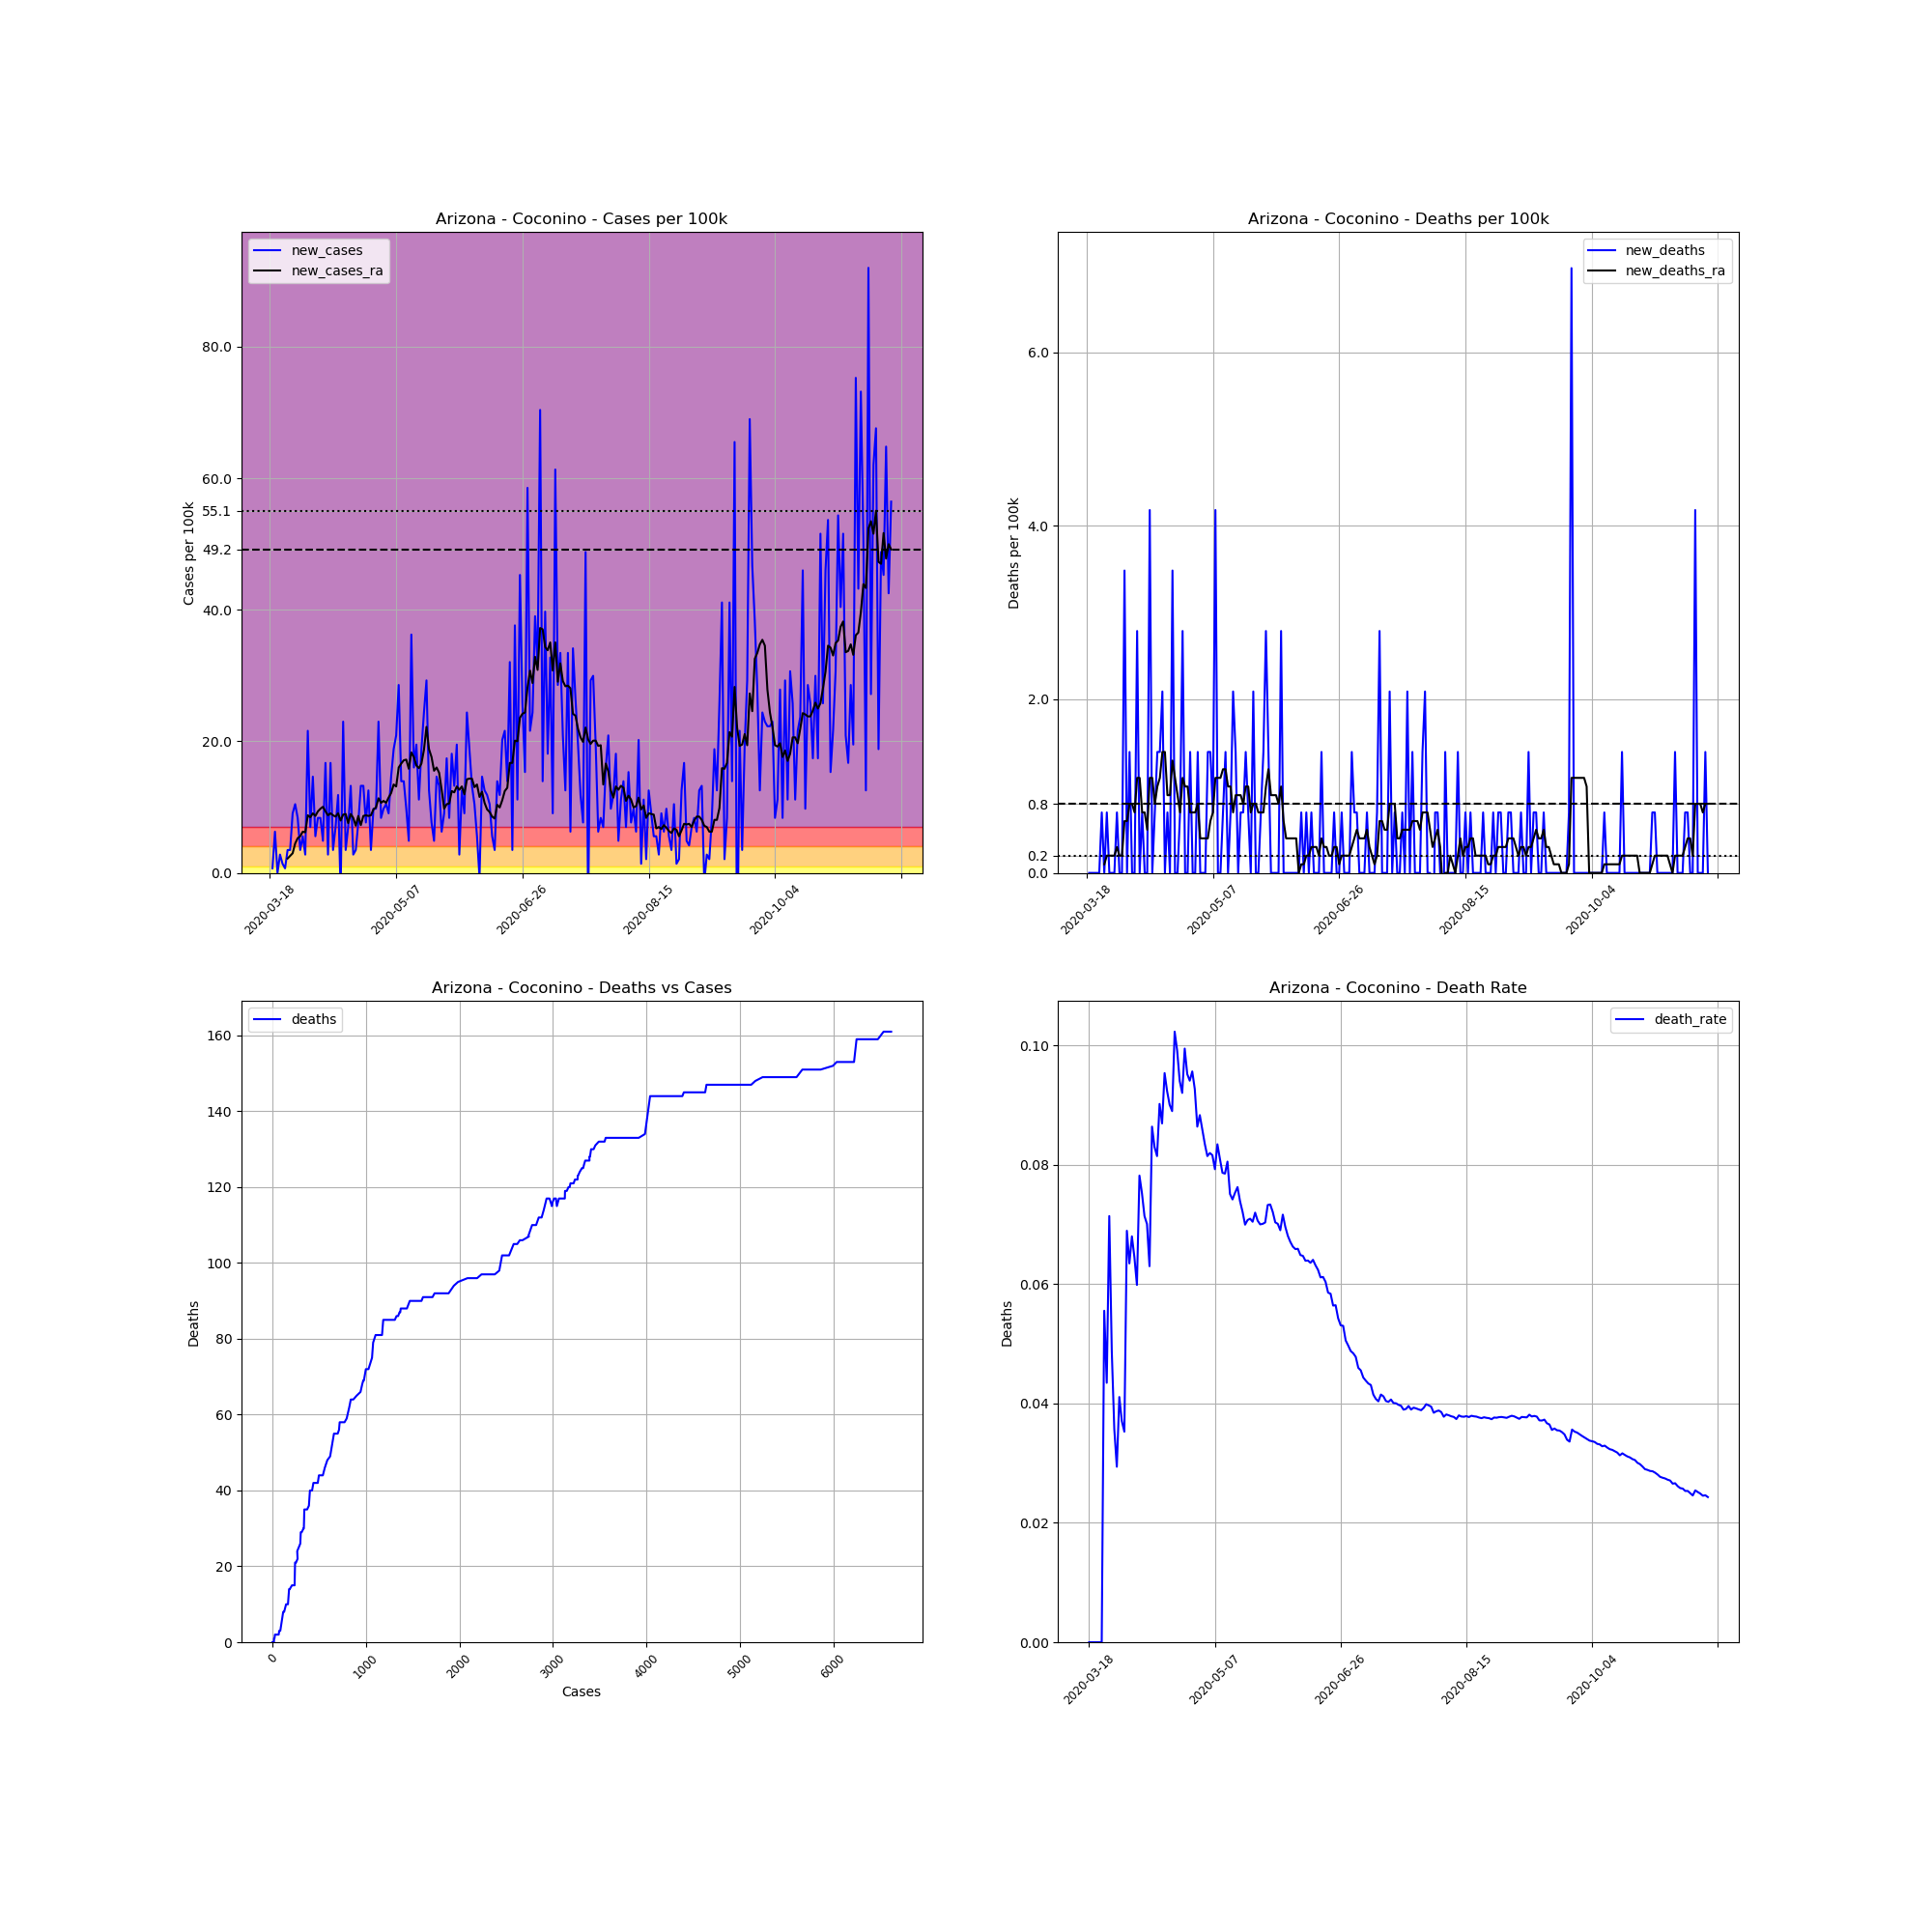

The data file committed next to this chart (first rows):
, date, county, state, fips, cases, deaths, COUNTY, STNAME, CTYNAME, POPESTIMATE2019, cases_per_100k, deaths_per_100k, death_rate, new_cases, new_deaths, new_cases_ra, new_deaths_ra
137078, 2020-03-18, Coconino, Arizona, 4005, 1, 0, 5, Arizona, Coconino, 143476, 0.697, 0.0, 0.0, , , , 
137079, 2020-03-19, Coconino, Arizona, 4005, 2, 0, 5, Arizona, Coconino, 143476, 1.394, 0.0, 0.0, 0.697, 0.0, , 
137080, 2020-03-20, Coconino, Arizona, 4005, 11, 0, 5, Arizona, Coconino, 143476, 7.667, 0.0, 0.0, 6.273, 0.0, , 
137081, 2020-03-21, Coconino, Arizona, 4005, 11, 0, 5, Arizona, Coconino, 143476, 7.667, 0.0, 0.0, 0.0, 0.0, , 
137082, 2020-03-22, Coconino, Arizona, 4005, 15, 0, 5, Arizona, Coconino, 143476, 10.45, 0.0, 0.0, 2.788, 0.0, , 
137083, 2020-03-23, Coconino, Arizona, 4005, 17, 0, 5, Arizona, Coconino, 143476, 11.85, 0.0, 0.0, 1.394, 0.0, , 
137084, 2020-03-24, Coconino, Arizona, 4005, 18, 1, 5, Arizona, Coconino, 143476, 12.55, 0.697, 0.05556, 0.697, 0.697, , 
137085, 2020-03-25, Coconino, Arizona, 4005, 23, 1, 5, Arizona, Coconino, 143476, 16.03, 0.697, 0.04348, 3.485, 0.0, 2.191, 0.09957
137086, 2020-03-26, Coconino, Arizona, 4005, 28, 2, 5, Arizona, Coconino, 143476, 19.52, 1.394, 0.07143, 3.485, 0.697, 2.589, 0.1991
137087, 2020-03-27, Coconino, Arizona, 4005, 41, 2, 5, Arizona, Coconino, 143476, 28.58, 1.394, 0.04878, 9.061, 0.0, 2.987, 0.1991
137088, 2020-03-28, Coconino, Arizona, 4005, 56, 2, 5, Arizona, Coconino, 143476, 39.03, 1.394, 0.03571, 10.45, 0.0, 4.481, 0.1991
137089, 2020-03-29, Coconino, Arizona, 4005, 68, 2, 5, Arizona, Coconino, 143476, 47.39, 1.394, 0.02941, 8.364, 0.0, 5.277, 0.1991
137090, 2020-03-30, Coconino, Arizona, 4005, 73, 3, 5, Arizona, Coconino, 143476, 50.88, 2.091, 0.0411, 3.485, 0.697, 5.576, 0.2987
137091, 2020-03-31, Coconino, Arizona, 4005, 81, 3, 5, Arizona, Coconino, 143476, 56.46, 2.091, 0.03704, 5.576, 0.0, 6.273, 0.1991
137092, 2020-04-01, Coconino, Arizona, 4005, 85, 3, 5, Arizona, Coconino, 143476, 59.24, 2.091, 0.03529, 2.788, 0.0, 6.173, 0.1991
137093, 2020-04-02, Coconino, Arizona, 4005, 116, 8, 5, Arizona, Coconino, 143476, 80.85, 5.576, 0.06897, 21.61, 3.485, 8.762, 0.5974
137094, 2020-04-03, Coconino, Arizona, 4005, 126, 8, 5, Arizona, Coconino, 143476, 87.82, 5.576, 0.06349, 6.97, 0.0, 8.463, 0.5974
137095, 2020-04-04, Coconino, Arizona, 4005, 147, 10, 5, Arizona, Coconino, 143476, 102.5, 6.97, 0.06803, 14.64, 1.394, 9.061, 0.7965
137096, 2020-04-05, Coconino, Arizona, 4005, 155, 10, 5, Arizona, Coconino, 143476, 108, 6.97, 0.06452, 5.576, 0.0, 8.662, 0.7965
137097, 2020-04-06, Coconino, Arizona, 4005, 167, 10, 5, Arizona, Coconino, 143476, 116.4, 6.97, 0.05988, 8.364, 0.0, 9.359, 0.697
137098, 2020-04-07, Coconino, Arizona, 4005, 179, 14, 5, Arizona, Coconino, 143476, 124.8, 9.758, 0.07821, 8.364, 2.788, 9.758, 1.095
137099, 2020-04-08, Coconino, Arizona, 4005, 186, 14, 5, Arizona, Coconino, 143476, 129.6, 9.758, 0.07527, 4.879, 0.0, 10.06, 1.095
137100, 2020-04-09, Coconino, Arizona, 4005, 210, 15, 5, Arizona, Coconino, 143476, 146.4, 10.45, 0.07143, 16.73, 0.697, 9.359, 0.697
137101, 2020-04-10, Coconino, Arizona, 4005, 214, 15, 5, Arizona, Coconino, 143476, 149.2, 10.45, 0.07009, 2.788, 0.0, 8.762, 0.697
137102, 2020-04-11, Coconino, Arizona, 4005, 238, 15, 5, Arizona, Coconino, 143476, 165.9, 10.45, 0.06303, 16.73, 0.0, 9.061, 0.4978
137103, 2020-04-12, Coconino, Arizona, 4005, 243, 21, 5, Arizona, Coconino, 143476, 169.4, 14.64, 0.08642, 3.485, 4.182, 8.762, 1.095
137104, 2020-04-13, Coconino, Arizona, 4005, 253, 21, 5, Arizona, Coconino, 143476, 176.3, 14.64, 0.083, 6.97, 0.0, 8.563, 1.095
137105, 2020-04-14, Coconino, Arizona, 4005, 270, 22, 5, Arizona, Coconino, 143476, 188.2, 15.33, 0.08148, 11.85, 0.697, 9.061, 0.7965
137106, 2020-04-15, Coconino, Arizona, 4005, 266, 24, 5, Arizona, Coconino, 143476, 185.4, 16.73, 0.09023, -2.788, 1.394, 7.965, 0.9957
137107, 2020-04-16, Coconino, Arizona, 4005, 299, 26, 5, Arizona, Coconino, 143476, 208.4, 18.12, 0.08696, 23, 1.394, 8.862, 1.095
137108, 2020-04-17, Coconino, Arizona, 4005, 304, 29, 5, Arizona, Coconino, 143476, 211.9, 20.21, 0.09539, 3.485, 2.091, 8.961, 1.394
137109, 2020-04-18, Coconino, Arizona, 4005, 314, 29, 5, Arizona, Coconino, 143476, 218.9, 20.21, 0.09236, 6.97, 0.0, 7.567, 1.394
137110, 2020-04-19, Coconino, Arizona, 4005, 333, 30, 5, Arizona, Coconino, 143476, 232.1, 20.91, 0.09009, 13.24, 0.697, 8.961, 0.8961
137111, 2020-04-20, Coconino, Arizona, 4005, 337, 30, 5, Arizona, Coconino, 143476, 234.9, 20.91, 0.08902, 2.788, 0.0, 8.364, 0.8961
137112, 2020-04-21, Coconino, Arizona, 4005, 342, 35, 5, Arizona, Coconino, 143476, 238.4, 24.39, 0.1023, 3.485, 3.485, 7.169, 1.294
137113, 2020-04-22, Coconino, Arizona, 4005, 353, 35, 5, Arizona, Coconino, 143476, 246, 24.39, 0.09915, 7.667, 0.0, 8.662, 1.095
137114, 2020-04-23, Coconino, Arizona, 4005, 372, 35, 5, Arizona, Coconino, 143476, 259.3, 24.39, 0.09409, 13.24, 0.0, 7.269, 0.8961
137115, 2020-04-24, Coconino, Arizona, 4005, 391, 36, 5, Arizona, Coconino, 143476, 272.5, 25.09, 0.09207, 13.24, 0.697, 8.662, 0.697
137116, 2020-04-25, Coconino, Arizona, 4005, 402, 40, 5, Arizona, Coconino, 143476, 280.2, 27.88, 0.0995, 7.667, 2.788, 8.762, 1.095
137117, 2020-04-26, Coconino, Arizona, 4005, 420, 40, 5, Arizona, Coconino, 143476, 292.7, 27.88, 0.09524, 12.55, 0.0, 8.662, 0.9957
137118, 2020-04-27, Coconino, Arizona, 4005, 425, 40, 5, Arizona, Coconino, 143476, 296.2, 27.88, 0.09412, 3.485, 0.0, 8.762, 0.9957
137119, 2020-04-28, Coconino, Arizona, 4005, 439, 42, 5, Arizona, Coconino, 143476, 306, 29.27, 0.09567, 9.758, 1.394, 9.658, 0.697
137120, 2020-04-29, Coconino, Arizona, 4005, 453, 42, 5, Arizona, Coconino, 143476, 315.7, 29.27, 0.09272, 9.758, 0.0, 9.957, 0.697
137121, 2020-04-30, Coconino, Arizona, 4005, 486, 42, 5, Arizona, Coconino, 143476, 338.7, 29.27, 0.08642, 23, 0.0, 11.35, 0.697
137122, 2020-05-01, Coconino, Arizona, 4005, 498, 44, 5, Arizona, Coconino, 143476, 347.1, 30.67, 0.08835, 8.364, 1.394, 10.65, 0.7965
137123, 2020-05-02, Coconino, Arizona, 4005, 512, 44, 5, Arizona, Coconino, 143476, 356.9, 30.67, 0.08594, 9.758, 0.0, 10.95, 0.3983
137124, 2020-05-03, Coconino, Arizona, 4005, 527, 44, 5, Arizona, Coconino, 143476, 367.3, 30.67, 0.08349, 10.45, 0.0, 10.65, 0.3983
137125, 2020-05-04, Coconino, Arizona, 4005, 540, 44, 5, Arizona, Coconino, 143476, 376.4, 30.67, 0.08148, 9.061, 0.0, 11.45, 0.3983
137126, 2020-05-05, Coconino, Arizona, 4005, 561, 46, 5, Arizona, Coconino, 143476, 391, 32.06, 0.082, 14.64, 1.394, 12.15, 0.3983
137127, 2020-05-06, Coconino, Arizona, 4005, 588, 48, 5, Arizona, Coconino, 143476, 409.8, 33.46, 0.08163, 18.82, 1.394, 13.44, 0.5974
137128, 2020-05-07, Coconino, Arizona, 4005, 618, 49, 5, Arizona, Coconino, 143476, 430.7, 34.15, 0.07929, 20.91, 0.697, 13.14, 0.697
137129, 2020-05-08, Coconino, Arizona, 4005, 659, 55, 5, Arizona, Coconino, 143476, 459.3, 38.33, 0.08346, 28.58, 4.182, 16.03, 1.095
137130, 2020-05-09, Coconino, Arizona, 4005, 679, 55, 5, Arizona, Coconino, 143476, 473.2, 38.33, 0.081, 13.94, 0.0, 16.63, 1.095
137131, 2020-05-10, Coconino, Arizona, 4005, 699, 55, 5, Arizona, Coconino, 143476, 487.2, 38.33, 0.07868, 13.94, 0.0, 17.13, 1.095
137132, 2020-05-11, Coconino, Arizona, 4005, 713, 56, 5, Arizona, Coconino, 143476, 496.9, 39.03, 0.07854, 9.758, 0.697, 17.23, 1.195
137133, 2020-05-12, Coconino, Arizona, 4005, 720, 58, 5, Arizona, Coconino, 143476, 501.8, 40.42, 0.08056, 4.879, 1.394, 15.83, 1.195
137134, 2020-05-13, Coconino, Arizona, 4005, 772, 58, 5, Arizona, Coconino, 143476, 538.1, 40.42, 0.07513, 36.24, 0.0, 18.32, 0.9957
137135, 2020-05-14, Coconino, Arizona, 4005, 795, 59, 5, Arizona, Coconino, 143476, 554.1, 41.12, 0.07421, 16.03, 0.697, 17.62, 0.9957
137136, 2020-05-15, Coconino, Arizona, 4005, 823, 62, 5, Arizona, Coconino, 143476, 573.6, 43.21, 0.07533, 19.52, 2.091, 16.33, 0.697
137137, 2020-05-16, Coconino, Arizona, 4005, 839, 64, 5, Arizona, Coconino, 143476, 584.8, 44.61, 0.07628, 11.15, 1.394, 15.93, 0.8961
... 187 more rows
